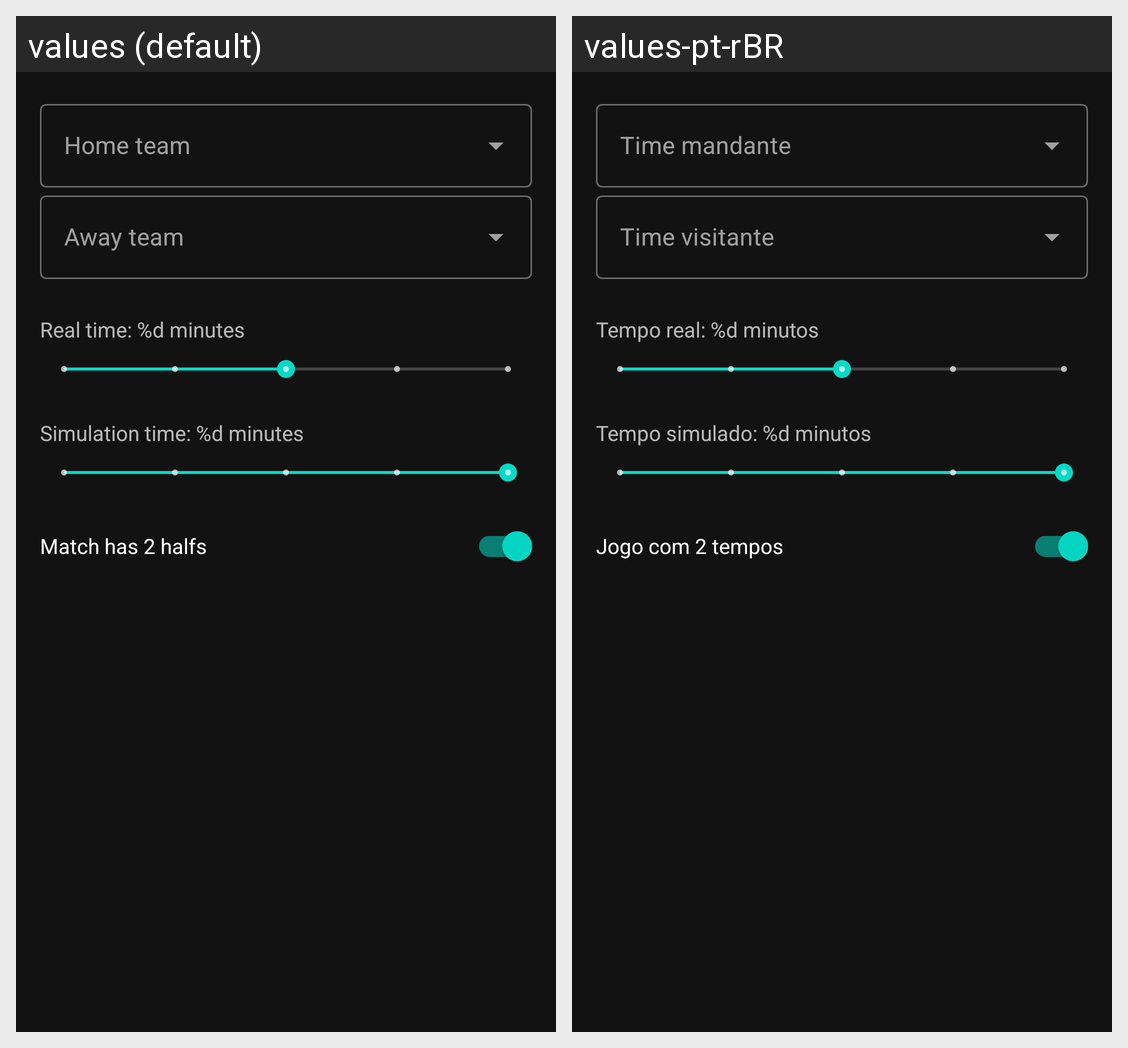

The Android screen above is rendered under two locales of the same app. Produce the string resources it draws, with the default and per-locale values.
Android screen res/layout/fragment_main.xml rendered under 2 locales, left to right: values (default), values-pt-rBR. Device: Nexus 5 (rendered at 1080×1920; each locale shown at half size, 540×960, under a caption strip naming it); theme AppTheme.NoActionBar.
Strings drawn on this screen, with the default value and each locale's value (text and hints the layout hard-codes, and strings that could not be matched under every locale, appear in the picture but are not listed):

real_time_label
  values: Real time: %d minutes
  values-pt-rBR: Tempo real: %d minutos

sim_time_label
  values: Simulation time: %d minutes
  values-pt-rBR: Tempo simulado: %d minutos

two_halfs_label
  values: Match has 2 halfs
  values-pt-rBR: Jogo com 2 tempos
